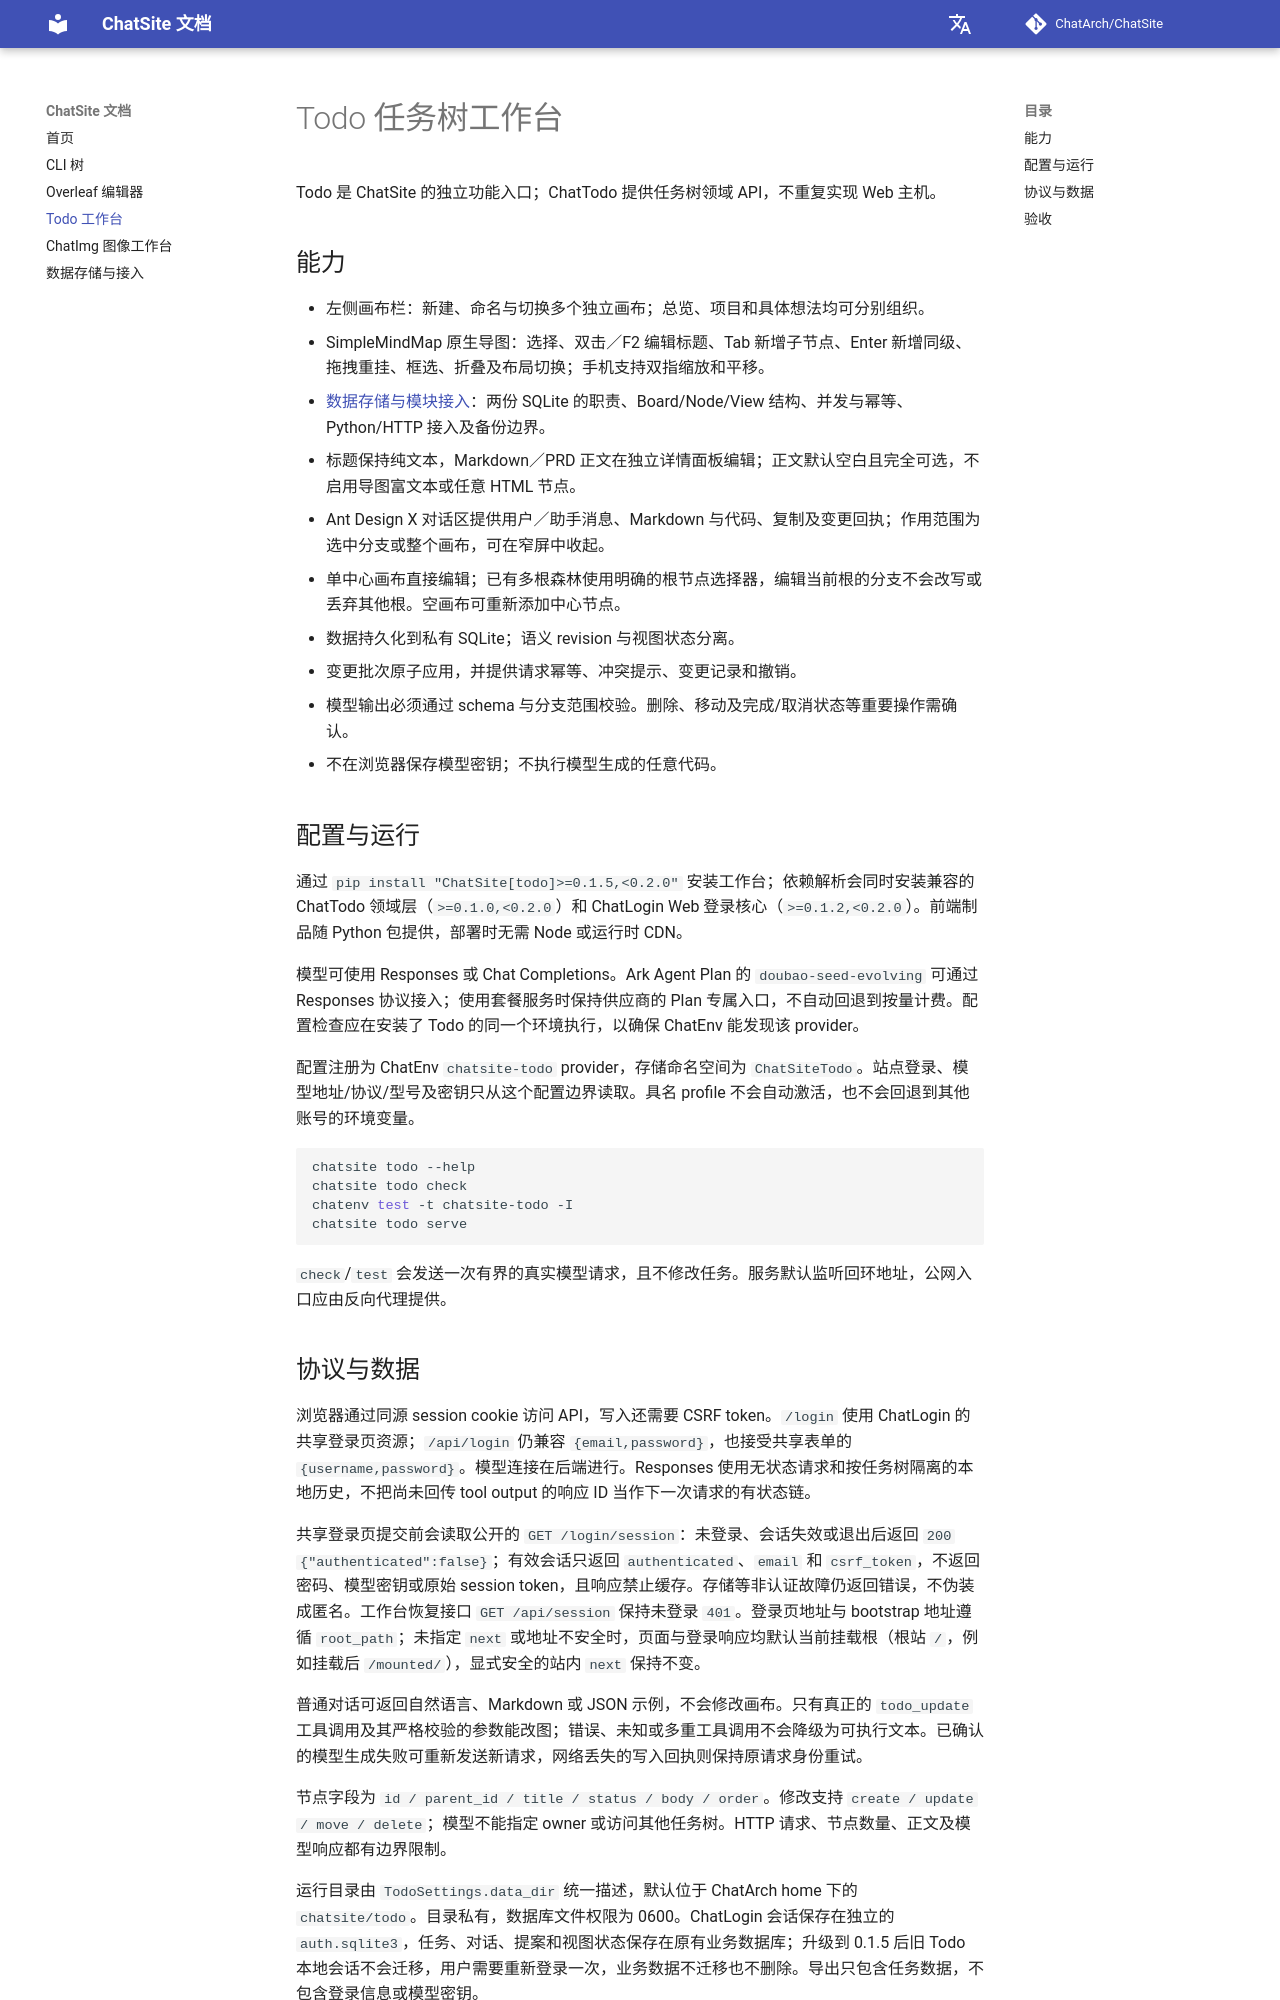

repository: ChatArch/ChatSite · page: todo-workbench/index.html · generator: mkdocs

# Todo 任务树工作台

Todo 是 ChatSite 的独立功能入口；ChatTodo 提供任务树领域 API，不重复实现 Web 主机。

## 能力

- 左侧画布栏：新建、命名与切换多个独立画布；总览、项目和具体想法均可分别组织。
- SimpleMindMap 原生导图：选择、双击／F2 编辑标题、Tab 新增子节点、Enter 新增同级、拖拽重挂、框选、折叠及布局切换；手机支持双指缩放和平移。
- [数据存储与模块接入](todo-data-integration.md)：两份 SQLite 的职责、Board/Node/View 结构、并发与幂等、Python/HTTP 接入及备份边界。
- 标题保持纯文本，Markdown／PRD 正文在独立详情面板编辑；正文默认空白且完全可选，不启用导图富文本或任意 HTML 节点。
- Ant Design X 对话区提供用户／助手消息、Markdown 与代码、复制及变更回执；作用范围为选中分支或整个画布，可在窄屏中收起。
- 单中心画布直接编辑；已有多根森林使用明确的根节点选择器，编辑当前根的分支不会改写或丢弃其他根。空画布可重新添加中心节点。
- 数据持久化到私有 SQLite；语义 revision 与视图状态分离。
- 变更批次原子应用，并提供请求幂等、冲突提示、变更记录和撤销。
- 模型输出必须通过 schema 与分支范围校验。删除、移动及完成/取消状态等重要操作需确认。
- 不在浏览器保存模型密钥；不执行模型生成的任意代码。

## 配置与运行

通过 `pip install "ChatSite[todo]>=0.1.5,<0.2.0"` 安装工作台；依赖解析会同时安装兼容的 ChatTodo 领域层（`>=0.1.0,<0.2.0`）和 ChatLogin Web 登录核心（`>=0.1.2,<0.2.0`）。前端制品随 Python 包提供，部署时无需 Node 或运行时 CDN。

模型可使用 Responses 或 Chat Completions。Ark Agent Plan 的 `doubao-seed-evolving` 可通过 Responses 协议接入；使用套餐服务时保持供应商的 Plan 专属入口，不自动回退到按量计费。配置检查应在安装了 Todo 的同一个环境执行，以确保 ChatEnv 能发现该 provider。

配置注册为 ChatEnv `chatsite-todo` provider，存储命名空间为 `ChatSiteTodo`。站点登录、模型地址/协议/型号及密钥只从这个配置边界读取。具名 profile 不会自动激活，也不会回退到其他账号的环境变量。

```bash
chatsite todo --help
chatsite todo check
chatenv test -t chatsite-todo -I
chatsite todo serve
```

`check`/`test` 会发送一次有界的真实模型请求，且不修改任务。服务默认监听回环地址，公网入口应由反向代理提供。
